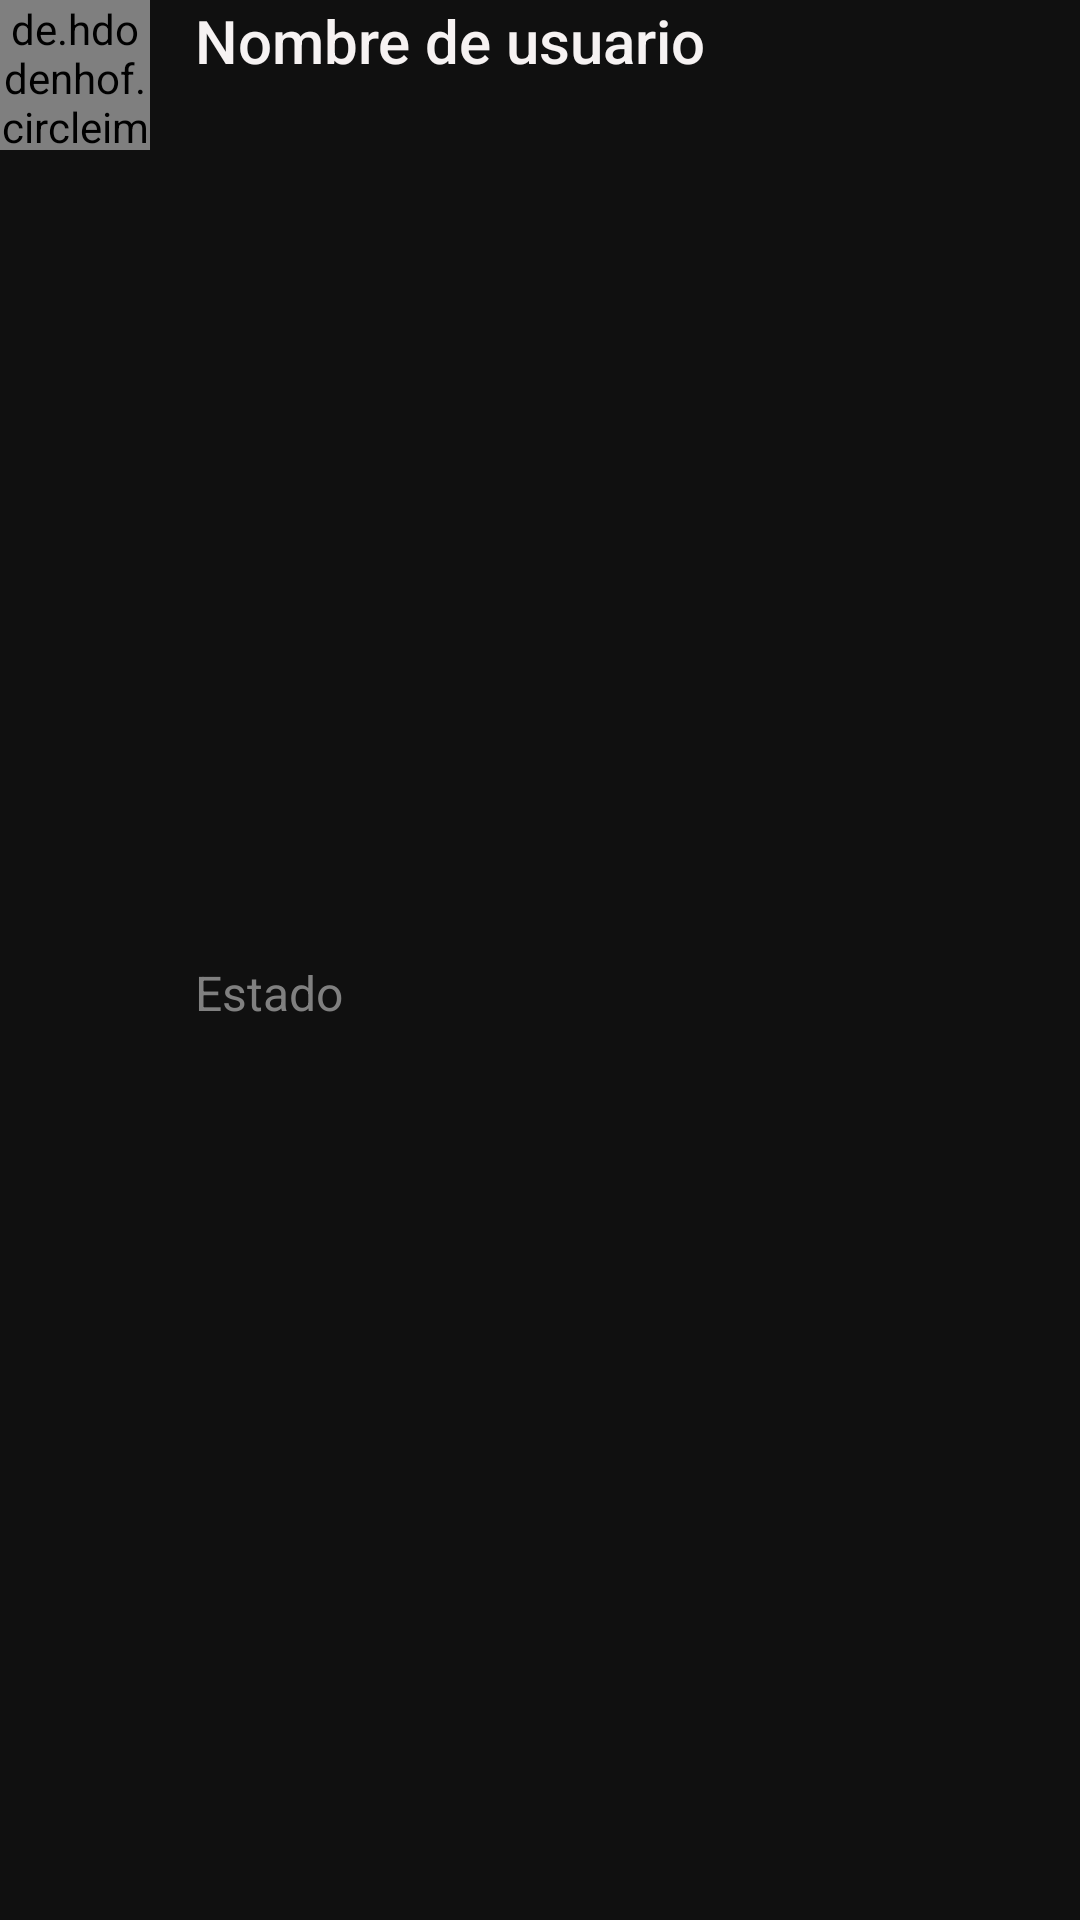

The Android layout XML behind this screen, and the referenced resources:
<!-- AndroidManifest.xml: application theme Theme.EXAMEN_DJA_03 -->
<!-- res/layout/usuario_item.xml -->
<?xml version="1.0" encoding="utf-8"?>
<LinearLayout xmlns:android="http://schemas.android.com/apk/res/android"
    android:orientation="horizontal"
    xmlns:app="http://schemas.android.com/apk/res-auto"
    android:background="@color/background"
    android:layout_width="match_parent"
    android:layout_height="wrap_content">
    <de.hdodenhof.circleimageview.CircleImageView
        android:id="@+id/profile_image1"
        android:layout_width="50dp"
        android:layout_height="50dp"
        android:src="@drawable/user"
        app:civ_border_color="#FF000000"
        app:civ_border_width="0dp" />

    <LinearLayout
        android:layout_width="match_parent"
        android:layout_height="match_parent"
        android:layout_marginStart="15dp"
        android:orientation="vertical">

        <LinearLayout
            android:layout_width="match_parent"
            android:layout_height="0dp"
            android:layout_weight="0.5"
            android:orientation="horizontal">

            <TextView
                android:id="@+id/tvName"
                android:layout_width="0dp"
                android:layout_weight=".7"
                android:layout_height="match_parent"
                android:fontFamily="sans-serif-medium"
                android:text="Nombre de usuario"
                android:textColor="#F6F2F2"
                android:textSize="20sp"/>


        </LinearLayout>

        <TextView
            android:id="@+id/tvEstado"
            android:layout_width="match_parent"
            android:layout_height="0dp"
            android:layout_weight="0.5"
            android:text="Estado"
            android:textColor="#808080"
            android:textSize="16sp"/>
    </LinearLayout>
</LinearLayout>
<!-- resources referenced by this layout -->
<resources>
  <color name="background">#101010</color>
  <!-- drawable user: png bitmap (drawable, 6167 bytes) -->
  <style name="Theme.EXAMEN_DJA_03" parent="Base.Theme.EXAMEN_DJA_03">
          <item name="android:statusBarColor">@color/background</item>
          <item name="android:navigationBarColor">@color/background</item>
  
          
          <item name="android:windowLightStatusBar">false</item> 
      </style>
  <style name="Base.Theme.EXAMEN_DJA_03" parent="Theme.Material3.DayNight.NoActionBar">
          
          
      </style>
</resources>
